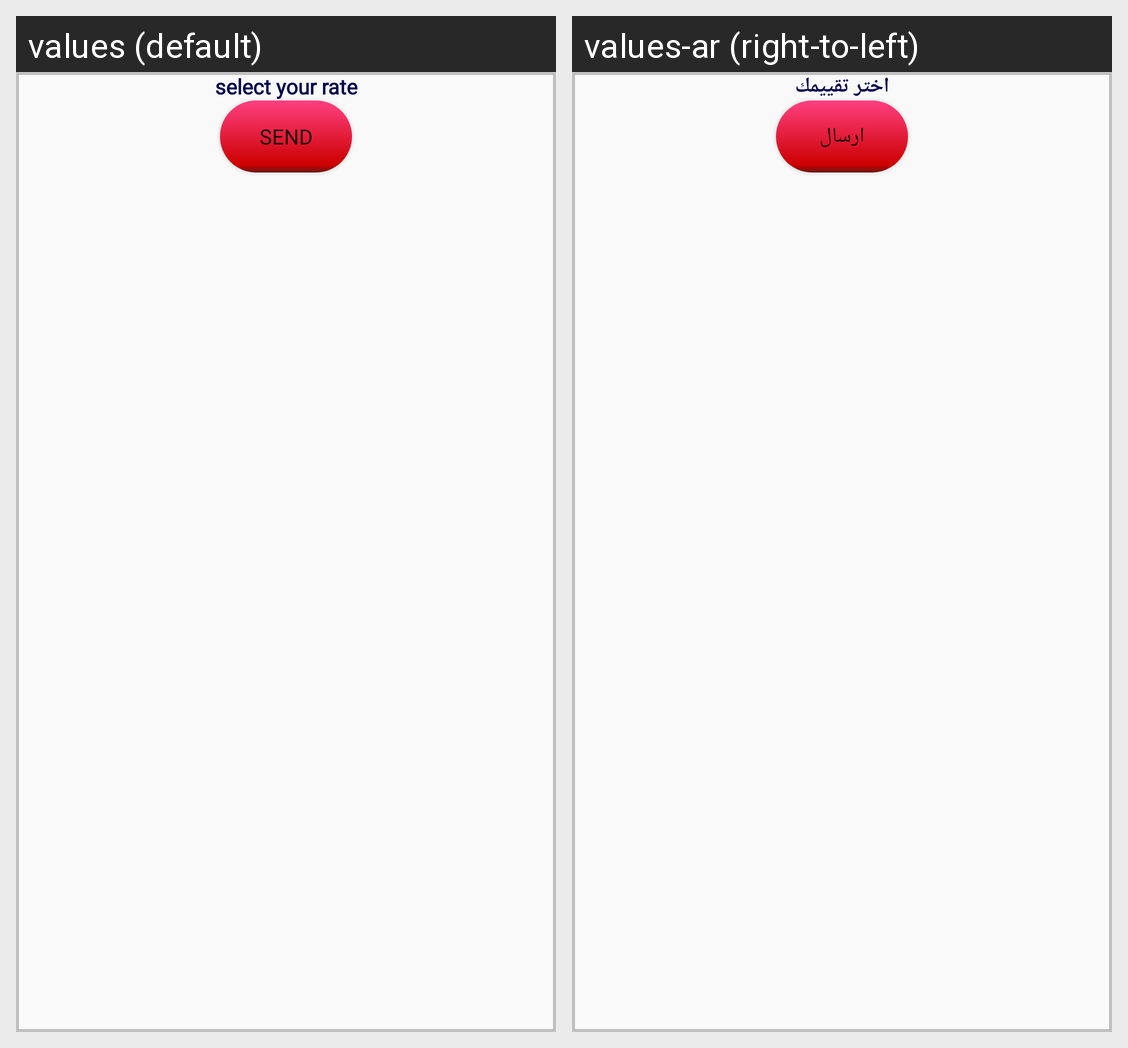

Strings drawn on this Android screen and how each of the app's shown locales translates them:
Android screen res/layout/dialoge_rate.xml rendered under 2 locales, left to right: values (default), values-ar (right-to-left). Device: Nexus 5 (rendered at 1080×1920; each locale shown at half size, 540×960, under a caption strip naming it); theme AppTheme.
Strings drawn on this screen, with the default value and each locale's value (text and hints the layout hard-codes, and strings that could not be matched under every locale, appear in the picture but are not listed):

select_your_rate
  values: select your rate
  values-ar: اختر تقييمك

send
  values: Send
  values-ar: ارسال
